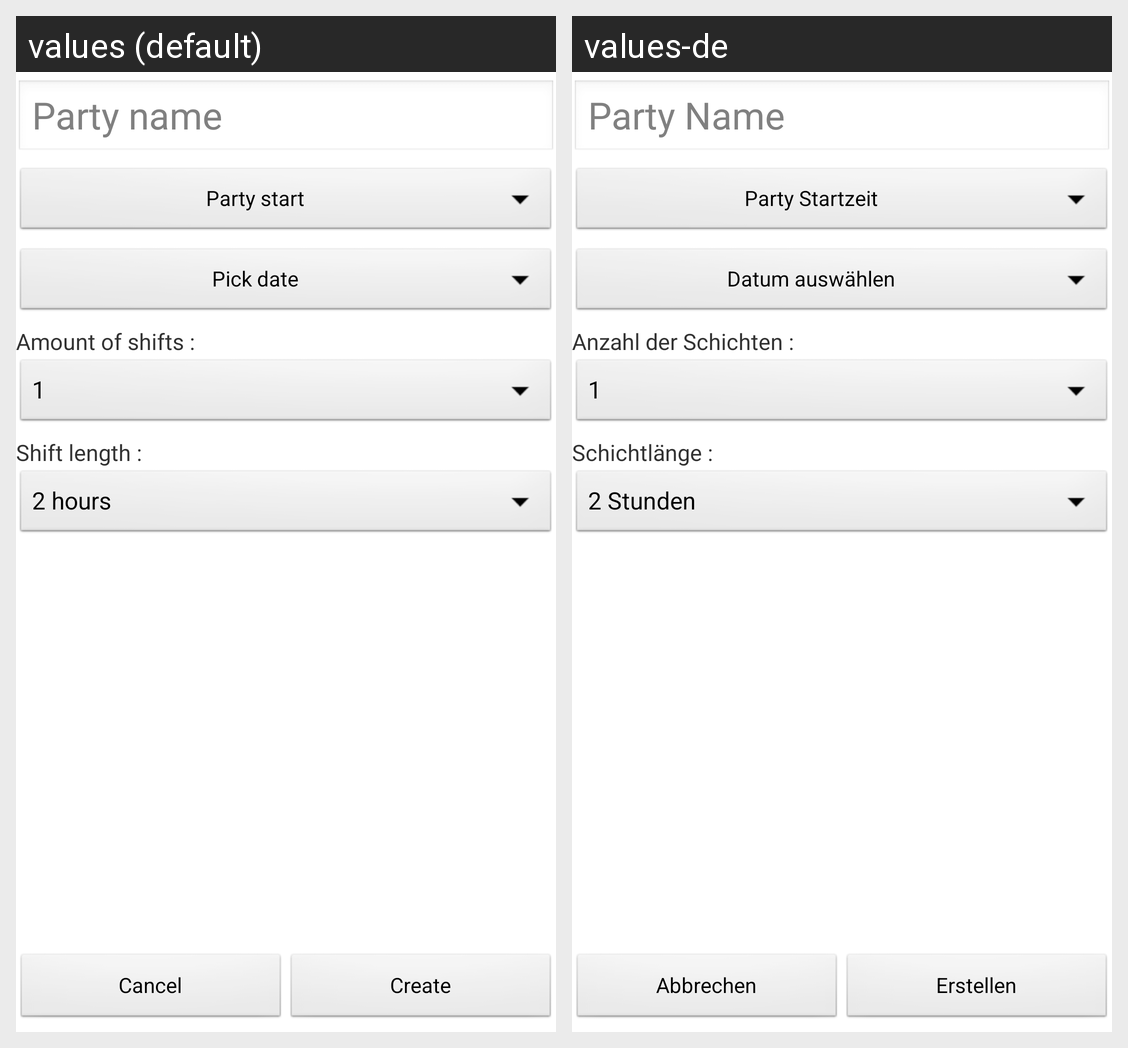

The same Android screen rendered under two of its app's locales, left to right. List the strings drawn on it with the default value and each locale's translation.
Android screen res/layout/fragment_new_party.xml rendered under 2 locales, left to right: values (default), values-de. Device: Nexus 5 (rendered at 1080×1920; each locale shown at half size, 540×960, under a caption strip naming it); theme AppTheme.
Strings drawn on this screen, with the default value and each locale's value (text and hints the layout hard-codes, and strings that could not be matched under every locale, appear in the picture but are not listed):

hint_txt_party_name
  values: Party name
  values-de: Party Name

text_btn_party_start
  values: Party start
  values-de: Party Startzeit

text_btn_party_date
  values: Pick date
  values-de: Datum auswählen

text_tvw_shift_count
  values: Amount of shifts :
  values-de: Anzahl der Schichten :

text_tvw_shift_length
  values: Shift length :
  values-de: Schichtlänge :

text_btn_new_party_cancel
  values: Cancel
  values-de: Abbrechen

text_btn_create_new_party
  values: Create
  values-de: Erstellen
